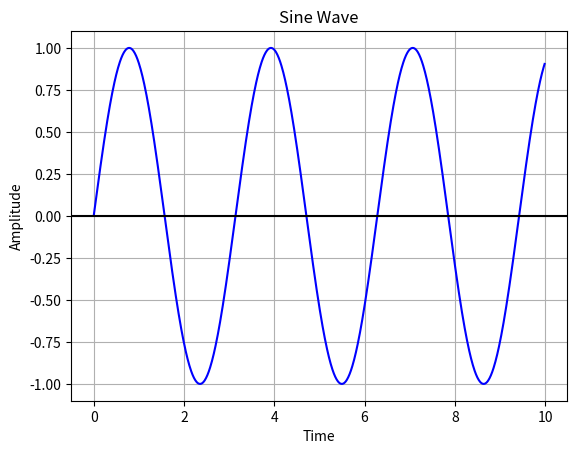

The script that saved this image:
# This code is a modified version of a code at pythonic
# Original code here: https://pythontic.com/visualization/charts/sinewave
import numpy as np
import matplotlib.pyplot as plot

# Create the x value, time
time = np.arange(0, 10, 0.01)
# The computer will start at 0.
# At every 0.01 place on the x-axis, it will plug in that points into the sine equation.
# This will go on until 10 is reached, which is the maximum x-value

# Create the y value, amplitude, using the sine equation
# A = sine(F * t), A = Amplitude, F = Frequency, t = time
amplitude = np.sin(2 * time)


# Plot the amplitude and time. A color can also be added, in this case, b=blue
plot.plot(time, amplitude, color='b')

# Give the graph a title
plot.title('Sine Wave')

# Label the x and y axis
plot.xlabel('Time')
plot.ylabel('Amplitude')

# Create the grid.
# The true/false displays the grid. True displays it. False does not
plot.grid(True)
# This line of code draws a horizontal line at y=0 that is black to separate the positive and negative amplitudes
plot.axhline(y=0, color='k')

# Plot the sine wave
plot.show()
